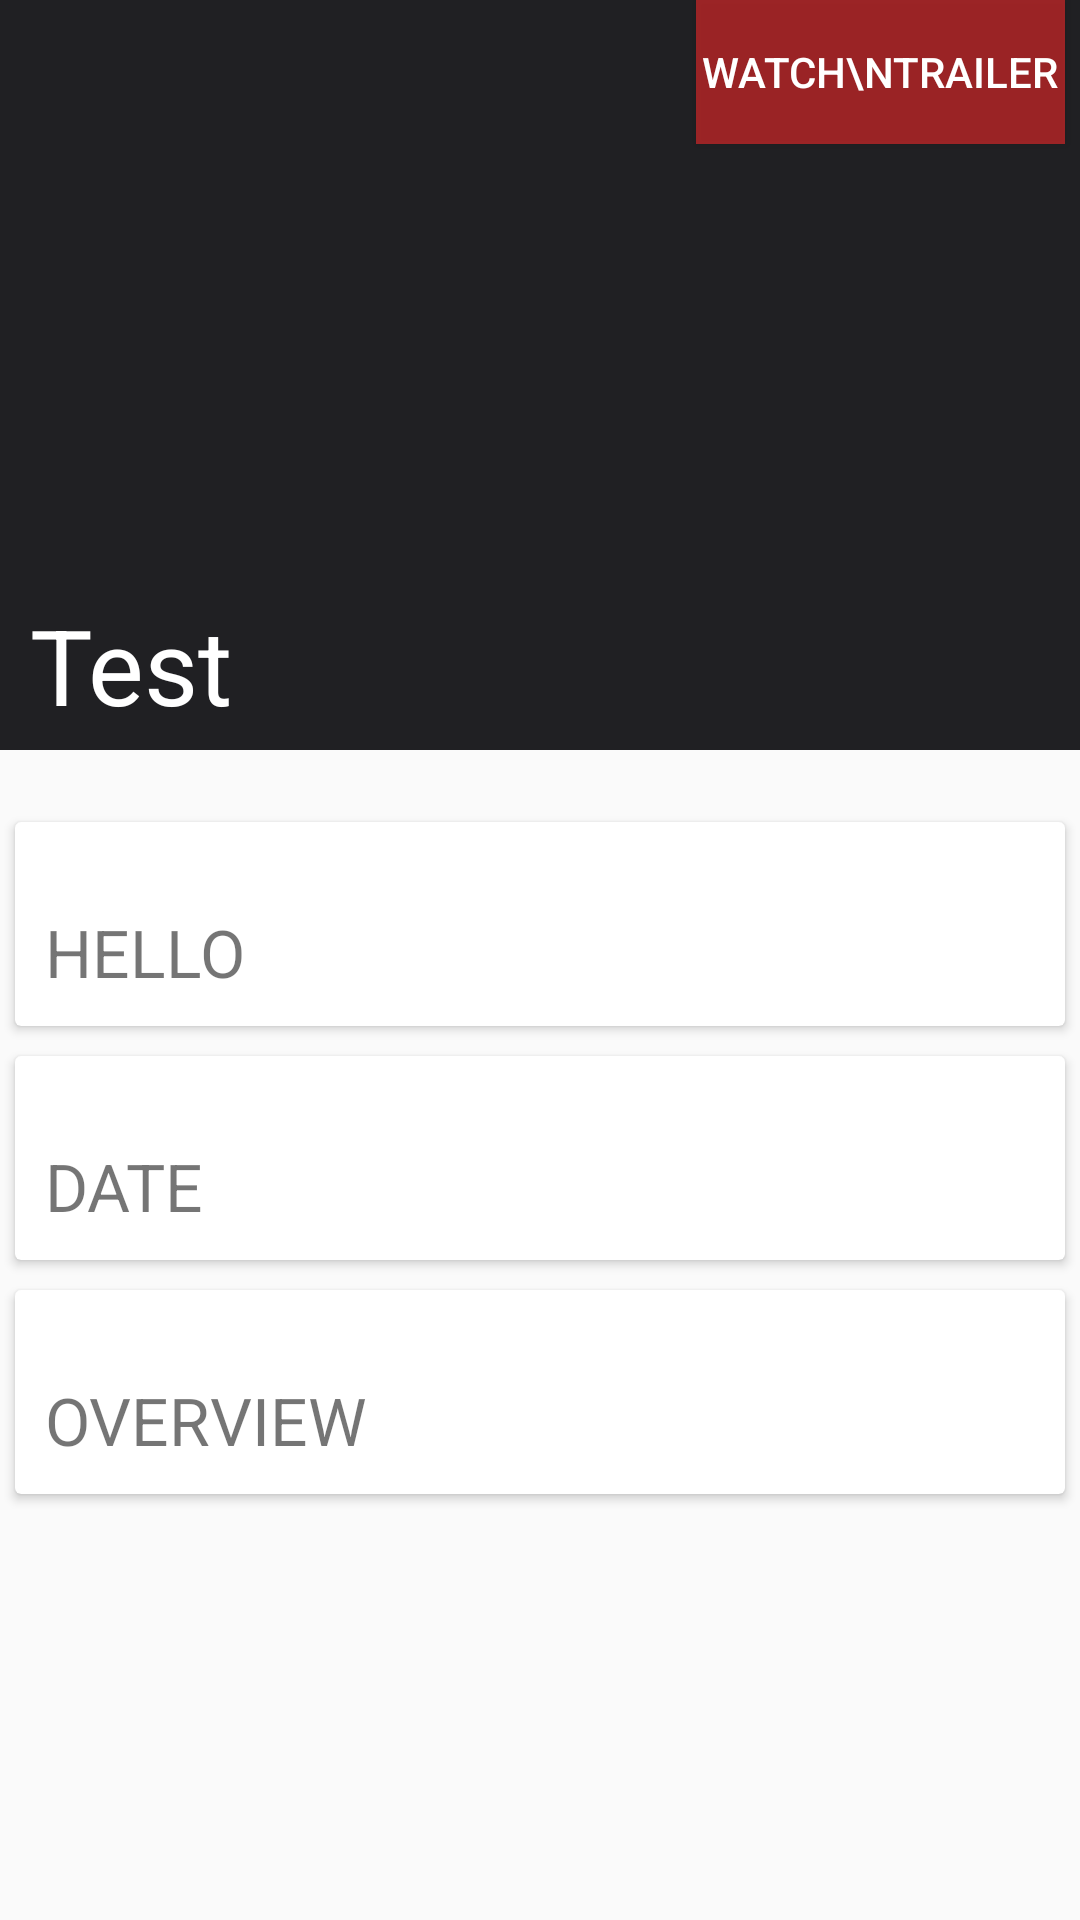

Here is an Android app screen rendered from its layout file. Give the layout XML and the strings, colors and styles it references.
<!-- AndroidManifest.xml: application theme AppTheme -->
<!-- res/layout/activity_detail.xml -->
<?xml version="1.0" encoding="utf-8"?>
<RelativeLayout xmlns:android="http://schemas.android.com/apk/res/android"
    android:layout_width="match_parent"
    android:layout_height="match_parent">

    <FrameLayout
        android:id="@+id/frame"
        android:layout_width="match_parent"
        android:layout_height="wrap_content">

        <ImageView
            android:id="@+id/detail_img"
            android:layout_width="match_parent"
            android:layout_height="250dp"
            android:background="@color/colorPrimaryDark"
            android:cropToPadding="false"
            android:scaleType="fitXY" />

        <Button
            android:id="@+id/detail_trailer"
            android:layout_width="wrap_content"
            android:layout_height="wrap_content"
            android:layout_gravity="right|top"
            android:layout_marginRight="5dp"
            android:background="#abd92729"
            android:paddingLeft="2dp"
            android:paddingRight="2dp"
            android:text="Watch\nTrailer"
            android:textColor="@color/cardview_light_background" />

        <TextView
            android:id="@+id/detail_title"
            android:layout_width="match_parent"
            android:layout_height="wrap_content"
            android:layout_alignBottom="@+id/detail_img"
            android:layout_centerInParent="true"
            android:layout_gravity="bottom|left"
            android:layout_marginBottom="5sp"
            android:layout_marginLeft="10dp"
            android:layout_marginRight="5dp"
            android:text="Test"
            android:textColor="@color/cardview_light_background"
            android:textSize="35sp" />


    </FrameLayout>


    <ScrollView
        android:layout_width="match_parent"
        android:layout_height="match_parent"
        android:layout_below="@+id/frame">

        <RelativeLayout
            android:layout_width="match_parent"
            android:layout_height="match_parent"
            android:layout_below="@+id/detail_img"
            android:layout_marginTop="9dp"
            android:paddingBottom="20dp"
            android:paddingTop="10dp">

            <android.support.v7.widget.CardView
                android:id="@+id/card_language"
                android:layout_width="match_parent"
                android:layout_height="wrap_content"
                android:layout_margin="5dp"
                android:elevation="6dp">

                <LinearLayout
                    android:layout_width="match_parent"
                    android:layout_height="wrap_content"
                    android:orientation="vertical">

                    <TextView
                        android:id="@+id/placeholder_language"
                        android:layout_width="match_parent"
                        android:layout_height="wrap_content"
                        android:layout_marginBottom="3dp"
                        android:paddingStart="10dp"
                        android:text="Language"
                        android:textColor="@android:color/white"
                        android:textSize="19sp"
                        android:textStyle="bold" />

                    <TextView
                        android:id="@+id/detail_language"
                        android:layout_width="match_parent"
                        android:layout_height="wrap_content"
                        android:layout_marginBottom="10dp"
                        android:paddingStart="10dp"
                        android:text="HELLO"
                        android:textSize="22dp" />
                </LinearLayout>
            </android.support.v7.widget.CardView>


            <android.support.v7.widget.CardView
                android:id="@+id/card_releasedate"
                android:layout_width="match_parent"
                android:layout_height="wrap_content"
                android:layout_below="@+id/card_language"
                android:layout_margin="5dp"
                android:elevation="6dp">

                <LinearLayout
                    android:layout_width="match_parent"
                    android:layout_height="wrap_content"
                    android:orientation="vertical">

                    <TextView
                        android:id="@+id/placeholder_releasedate"
                        android:layout_width="match_parent"
                        android:layout_height="wrap_content"
                        android:layout_marginBottom="3dp"
                        android:paddingStart="10dp"
                        android:text="Release Date"
                        android:textColor="@android:color/white"
                        android:textSize="19sp"
                        android:textStyle="bold" />

                    <TextView
                        android:id="@+id/detail_releasedate"
                        android:layout_width="match_parent"
                        android:layout_height="wrap_content"
                        android:layout_marginBottom="10dp"
                        android:paddingStart="10dp"
                        android:text="DATE"

                        android:textSize="22dp" />
                </LinearLayout>
            </android.support.v7.widget.CardView>

            <android.support.v7.widget.CardView
                android:id="@+id/card_overview"
                android:layout_width="match_parent"
                android:layout_height="wrap_content"
                android:layout_below="@+id/card_releasedate"
                android:layout_margin="5dp"
                android:elevation="6dp">

                <LinearLayout
                    android:layout_width="match_parent"
                    android:layout_height="wrap_content"
                    android:orientation="vertical">

                    <TextView
                        android:id="@+id/placeholder_overview"
                        android:layout_width="match_parent"
                        android:layout_height="wrap_content"
                        android:layout_marginBottom="3dp"
                        android:paddingStart="10dp"
                        android:text="Overview"
                        android:textColor="@android:color/white"
                        android:textSize="19sp"
                        android:textStyle="bold" />

                    <TextView
                        android:id="@+id/detail_overview"
                        android:layout_width="match_parent"
                        android:layout_height="wrap_content"
                        android:layout_marginBottom="10dp"
                        android:paddingStart="10dp"
                        android:text="OVERVIEW"
                        android:textSize="22dp" />
                </LinearLayout>
            </android.support.v7.widget.CardView>
        </RelativeLayout>
    </ScrollView>
</RelativeLayout>
<!-- resources referenced by this layout -->
<resources>
  <color name="colorPrimaryDark">#202023</color>
  <style name="AppTheme" parent="Theme.AppCompat.Light.DarkActionBar">
          
          <item name="colorPrimary">@color/colorPrimary</item>
          <item name="colorPrimaryDark">@color/colorPrimaryDark</item>
          <item name="colorAccent">@color/colorAccent</item>
      </style>
  <color name="colorPrimary">#202023</color>
  <color name="colorAccent">#FF4081</color>
</resources>
